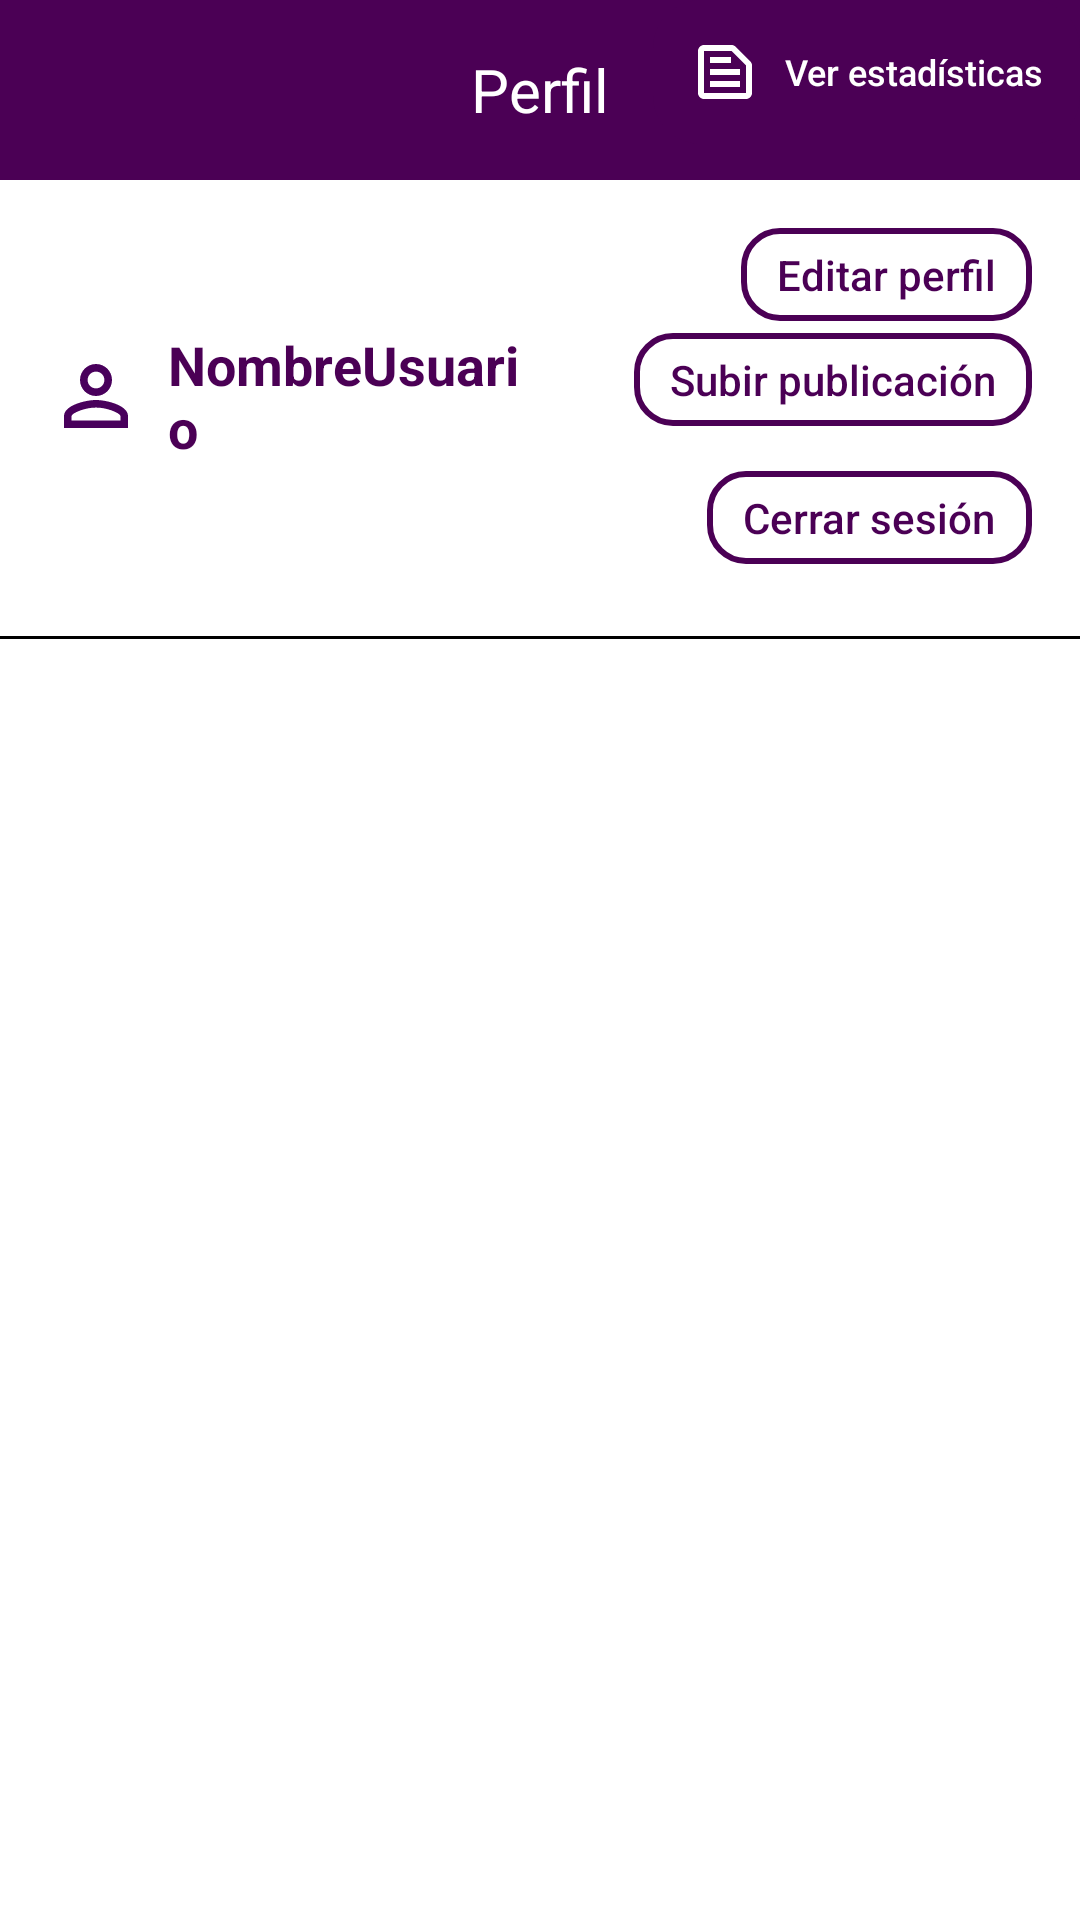

Produce the Android XML layout that renders to this screen, including the resource entries it uses.
<!-- AndroidManifest.xml: application theme Theme.AplicacionTeamExo -->
<!-- res/layout/activity_pantalla_perfil.xml -->
<?xml version="1.0" encoding="utf-8"?>
<LinearLayout xmlns:android="http://schemas.android.com/apk/res/android"
    xmlns:tools="http://schemas.android.com/tools"
    android:id="@+id/layoutPerfil"
    android:layout_width="match_parent"
    android:layout_height="match_parent"
    android:orientation="vertical"
    android:background="#FFFFFF"
    tools:context=".PantallaPerfil">


    <RelativeLayout
        android:layout_width="match_parent"
        android:layout_height="60dp"
        android:background="#4B0055">

        <ImageButton
            android:id="@+id/btnVolver"
            android:layout_width="wrap_content"
            android:layout_height="wrap_content"
            android:layout_alignParentStart="true"
            android:layout_centerVertical="true"
            android:background="@android:color/transparent"
            android:src="@drawable/ic_atras_blanco" />

        <TextView
            android:id="@+id/tvTitulo"
            android:layout_width="wrap_content"
            android:layout_height="wrap_content"
            android:text="Perfil"
            android:textColor="#FFFFFF"
            android:textSize="20sp"
            android:layout_centerInParent="true"/>

        <androidx.appcompat.widget.AppCompatButton
            android:id="@+id/btnVerEstadisticas"
            android:layout_width="wrap_content"
            android:layout_height="wrap_content"
            android:background="@drawable/boton_morado"
            android:text="Ver estadísticas"
            android:textColor="#FFFFFF"
            android:textSize="12sp"
            android:layout_alignParentEnd="true"
            android:textAllCaps="false"
            android:drawableLeft="@drawable/ic_estadistica_blanco"
            android:drawablePadding="8dp"
            android:paddingStart="12dp"
            android:paddingEnd="12dp"
            android:paddingTop="6dp"
            android:paddingBottom="6dp"
            android:elevation="0dp"
            android:stateListAnimator="@null"
            android:translationZ="0dp"/>



    </RelativeLayout>

    
    <LinearLayout
        android:layout_width="match_parent"
        android:layout_height="wrap_content"
        android:orientation="horizontal"
        android:padding="16dp"
        android:gravity="center_vertical"
        android:weightSum="1">

        
        <LinearLayout
            android:layout_width="0dp"
            android:layout_weight="0.5"
            android:layout_height="wrap_content"
            android:orientation="horizontal"
            android:gravity="center_vertical">

            <ImageView
                android:layout_width="32dp"
                android:layout_height="32dp"
                android:src="@drawable/ic_perfil"
                android:contentDescription="Icono usuario" />

            <TextView
                android:id="@+id/tvNombreUsuario"
                android:layout_width="wrap_content"
                android:layout_height="wrap_content"
                android:text="NombreUsuario"
                android:textSize="18sp"
                android:textStyle="bold"
                android:textColor="#4B0055"
                android:layout_marginStart="8dp" />
        </LinearLayout>

        
        <LinearLayout
            android:layout_width="0dp"
            android:layout_weight="0.5"
            android:layout_height="wrap_content"
            android:orientation="vertical"
            android:gravity="end">

            <androidx.appcompat.widget.AppCompatButton
                android:id="@+id/btnEditarPerfil"
                android:layout_width="wrap_content"
                android:layout_height="wrap_content"
                android:text="Editar perfil"
                android:textColor="#4B0055"
                android:textAllCaps="false"
                android:background="@drawable/boton_morado_borde"
                android:paddingHorizontal="12dp"
                android:paddingVertical="6dp"
                android:minHeight="0dp"
                android:minWidth="0dp"
                android:layout_marginBottom="4dp"
                android:stateListAnimator="@null" />

            <androidx.appcompat.widget.AppCompatButton
                android:id="@+id/btnSubirPublicacion"
                android:layout_width="wrap_content"
                android:layout_height="wrap_content"
                android:text="Subir publicación"
                android:textColor="#4B0055"
                android:textAllCaps="false"
                android:background="@drawable/boton_morado_borde"
                android:paddingHorizontal="12dp"
                android:paddingVertical="6dp"
                android:minHeight="0dp"
                android:minWidth="0dp"
                android:stateListAnimator="@null" />

            <androidx.appcompat.widget.AppCompatButton
                android:id="@+id/btnCerrarSesion"
                android:layout_width="wrap_content"
                android:layout_height="wrap_content"
                android:text="Cerrar sesión"
                android:textColor="#4B0055"
                android:textAllCaps="false"
                android:background="@drawable/boton_morado_borde"
                android:paddingHorizontal="12dp"
                android:paddingVertical="6dp"
                android:minHeight="0dp"
                android:minWidth="0dp"
                android:stateListAnimator="@null"
                android:layout_marginTop="15dp" />
        </LinearLayout>
    </LinearLayout>


    <View
        android:layout_width="match_parent"
        android:layout_height="1dp"
        android:background="#000000"
        android:layout_marginVertical="8dp" />

    
    <androidx.recyclerview.widget.RecyclerView
        android:id="@+id/recyclerViewPerfil"
        android:layout_width="match_parent"
        android:layout_height="0dp"
        android:layout_weight="1"
        android:padding="8dp"
        android:scrollbars="vertical" />

    <androidx.recyclerview.widget.RecyclerView
        android:id="@+id/recyclerPublicaciones"
        android:layout_width="match_parent"
        android:layout_height="match_parent"
        android:layout_marginTop="16dp"/>
</LinearLayout>
<!-- resources referenced by this layout -->
<resources>
  <!-- drawable boton_morado (drawable) -->
  <?xml version="1.0" encoding="utf-8"?>
  <shape xmlns:android="http://schemas.android.com/apk/res/android"
      android:shape="rectangle">
  
      <solid android:color="#4B0055" />
  
      <corners android:radius="16dp" />
  
      <padding
          android:left="12dp"
          android:top="8dp"
          android:right="12dp"
          android:bottom="8dp" />
  </shape>
  <!-- drawable boton_morado_borde (drawable) -->
  <?xml version="1.0" encoding="utf-8"?>
  <selector xmlns:android="http://schemas.android.com/apk/res/android">
      <item android:state_pressed="true">
          <shape android:shape="rectangle">
              <solid android:color="@android:color/white" />
              <stroke android:width="2dp" android:color="#4B0055" />
              <corners android:radius="12dp" />
          </shape>
      </item>
      <item>
          <shape android:shape="rectangle">
              <solid android:color="@android:color/white" />
              <stroke android:width="2dp" android:color="#4B0055" />
              <corners android:radius="12dp" />
          </shape>
      </item>
  </selector>
  <!-- drawable ic_estadistica_blanco (drawable) -->
  <vector xmlns:android="http://schemas.android.com/apk/res/android" android:autoMirrored="true" android:height="24dp" android:tint="#FFFFFF" android:viewportHeight="24" android:viewportWidth="24" android:width="24dp">
        
      <path android:fillColor="@android:color/white" android:pathData="M14.17,5L19,9.83V19H5V5L14.17,5L14.17,5M14.17,3H5C3.9,3 3,3.9 3,5v14c0,1.1 0.9,2 2,2h14c1.1,0 2,-0.9 2,-2V9.83c0,-0.53 -0.21,-1.04 -0.59,-1.41l-4.83,-4.83C15.21,3.21 14.7,3 14.17,3L14.17,3zM7,15h10v2H7V15zM7,11h10v2H7V11zM7,7h7v2H7V7z"/>
      
  </vector>
  <!-- drawable ic_perfil (drawable) -->
  <vector xmlns:android="http://schemas.android.com/apk/res/android" android:height="24dp" android:tint="#49005C" android:viewportHeight="24" android:viewportWidth="24" android:width="24dp">
        
      <path android:fillColor="@android:color/white" android:pathData="M12,5.9c1.16,0 2.1,0.94 2.1,2.1s-0.94,2.1 -2.1,2.1S9.9,9.16 9.9,8s0.94,-2.1 2.1,-2.1m0,9c2.97,0 6.1,1.46 6.1,2.1v1.1L5.9,18.1L5.9,17c0,-0.64 3.13,-2.1 6.1,-2.1M12,4C9.79,4 8,5.79 8,8s1.79,4 4,4 4,-1.79 4,-4 -1.79,-4 -4,-4zM12,13c-2.67,0 -8,1.34 -8,4v3h16v-3c0,-2.66 -5.33,-4 -8,-4z"/>
      
  </vector>
  <style name="Theme.AplicacionTeamExo" parent="Base.Theme.AplicacionTeamExo" />
  <style name="Base.Theme.AplicacionTeamExo" parent="Theme.Material3.DayNight.NoActionBar">
          
          
      </style>
</resources>
